Dataset: Plastic Classification(1) (GitHub, maheshvnr/plic). Classes: HDPE plastic, LDPA, PET plastic, PVC plastic.

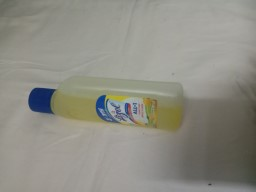
Label: HDPE plastic

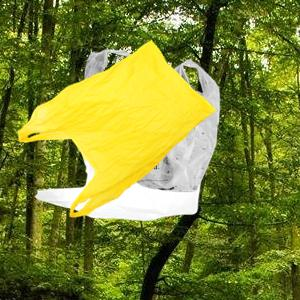
Label: LDPA

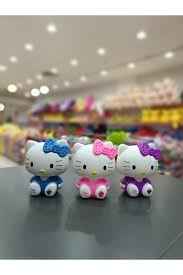
Label: PVC plastic

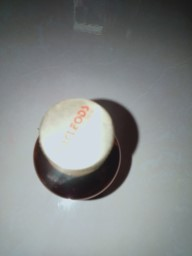
Label: PET plastic

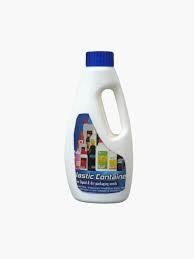
Label: HDPE plastic

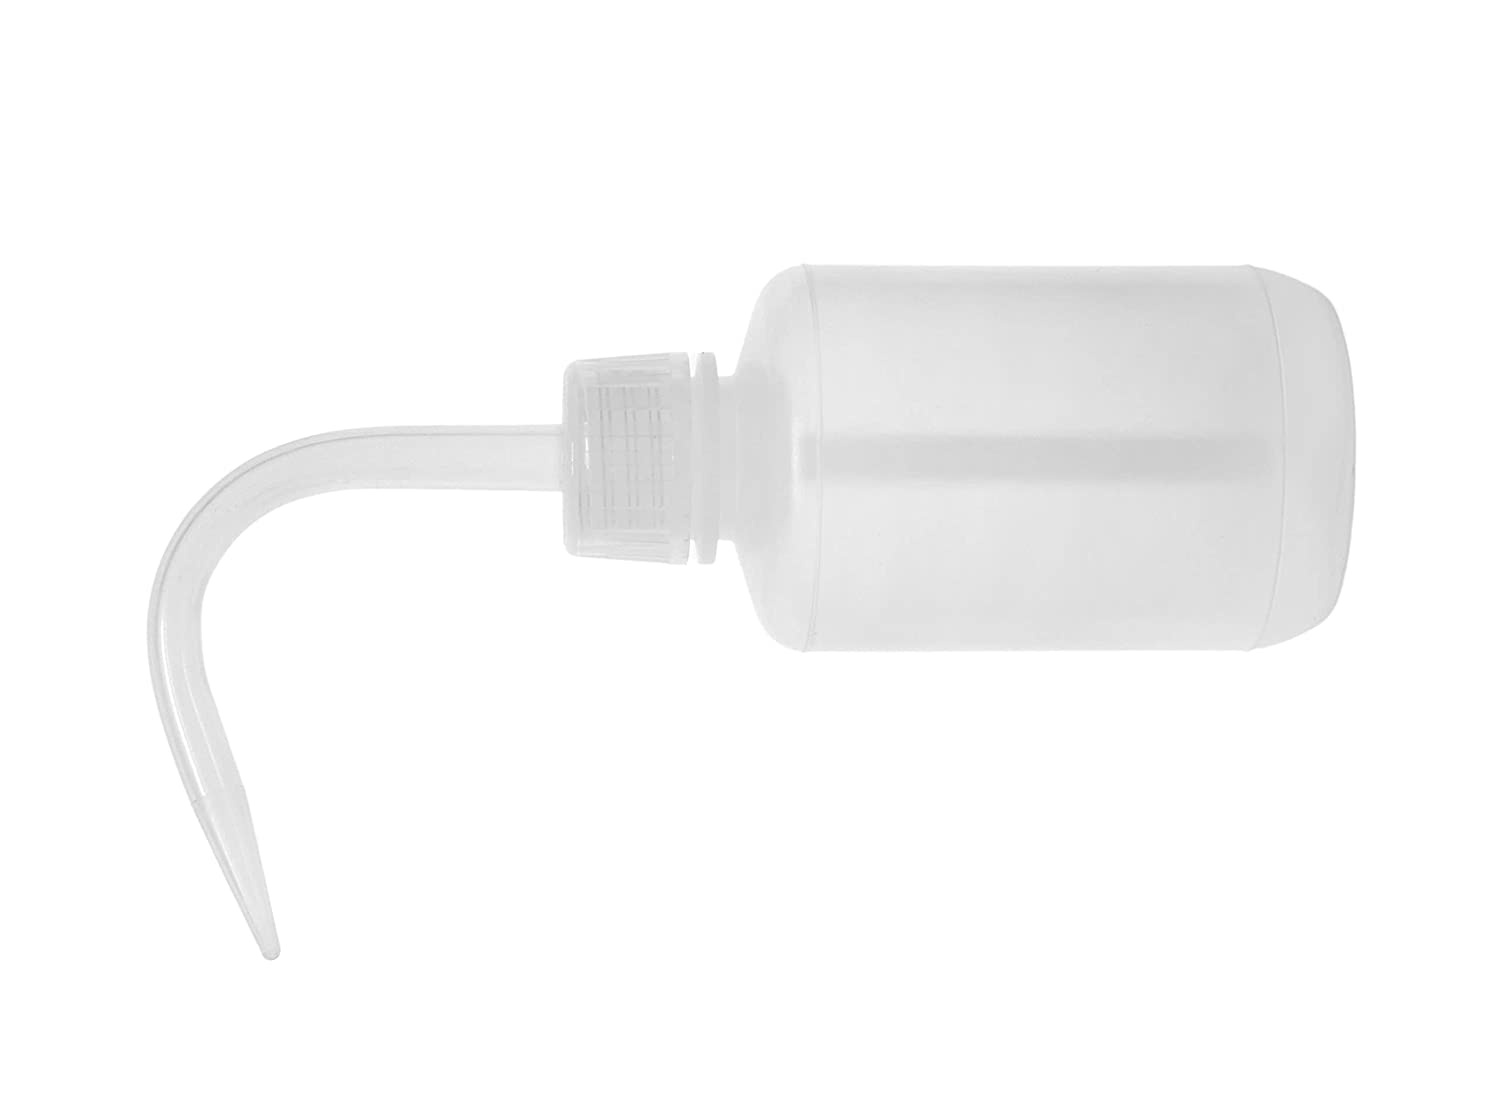
Label: LDPA
